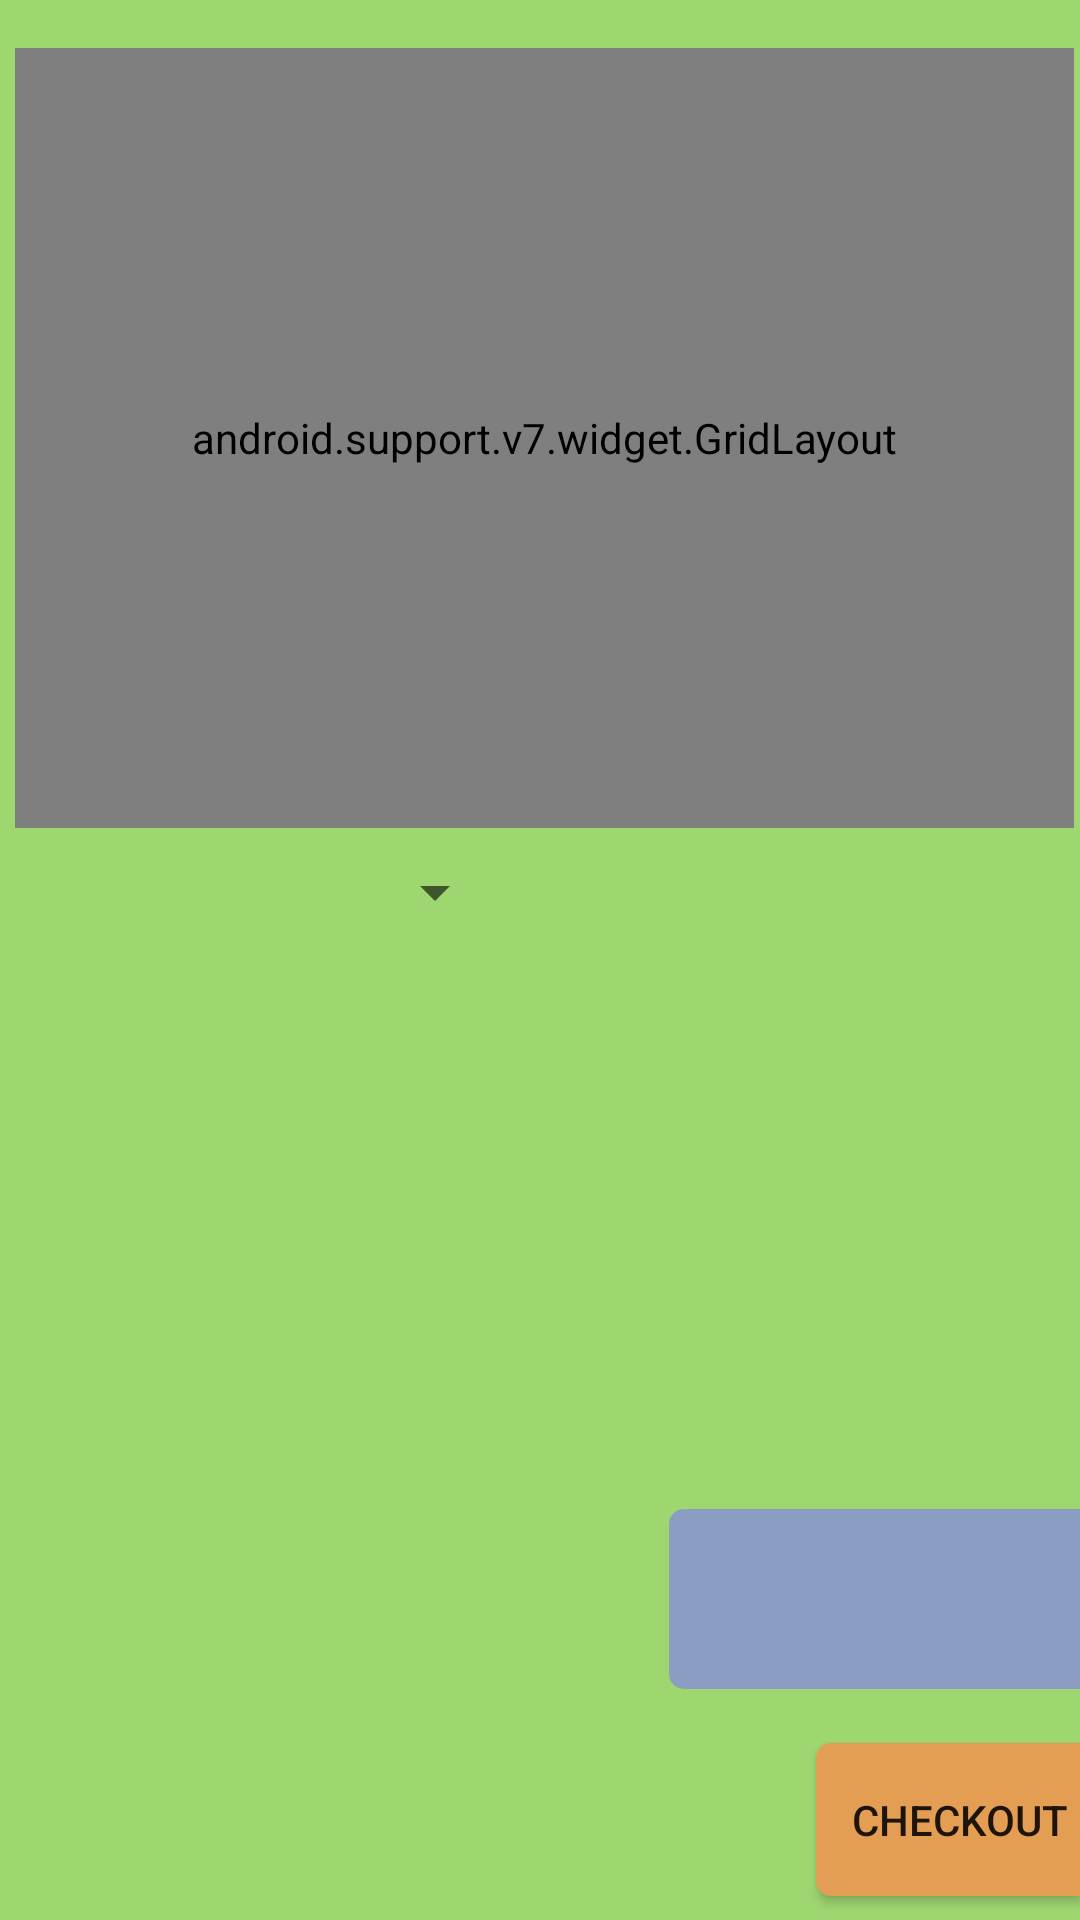

The Android layout XML behind this screen, and the referenced resources:
<!-- AndroidManifest.xml: application theme AppTheme.NoActionBar -->
<!-- res/layout/activity_customize_pizza.xml -->
<?xml version="1.0" encoding="utf-8"?>
<android.support.constraint.ConstraintLayout xmlns:android="http://schemas.android.com/apk/res/android"
    xmlns:app="http://schemas.android.com/apk/res-auto"
    xmlns:tools="http://schemas.android.com/tools"
    android:layout_width="match_parent"
    android:layout_height="match_parent"
    tools:context="com.colewhitley.pizzaappv2.CustomizePizza"
    android:background="@color/background">

    <Spinner
        android:id="@+id/size_spinner"
        android:layout_width="153dp"
        android:layout_height="27dp"
        android:layout_marginLeft="16dp"
        android:layout_marginTop="8dp"
        android:elevation="0dp"
        android:spinnerMode="dropdown"
        app:layout_constraintLeft_toLeftOf="parent"
        app:layout_constraintTop_toBottomOf="@+id/grid_layout"
        android:layout_marginStart="16dp" />

    <android.support.v7.widget.GridLayout
        android:id="@+id/grid_layout"
        android:layout_width="353dp"
        android:layout_height="260dp"
        android:layout_marginEnd="24dp"
        android:layout_marginLeft="24dp"
        android:layout_marginRight="24dp"
        android:layout_marginStart="24dp"
        android:layout_marginTop="16dp"
        app:columnCount="3"
        app:layout_constraintHorizontal_bias="0.47"
        app:layout_constraintLeft_toLeftOf="parent"
        app:layout_constraintRight_toRightOf="parent"
        app:layout_constraintTop_toTopOf="parent"
        app:rowCount="3">


        <ToggleButton
            android:id="@+id/toggle1"
            android:layout_width="wrap_content"
            android:layout_height="wrap_content"
            android:layout_marginTop="8dp"
            android:drawableTop="@drawable/ic_turkey"
            android:fontFamily="sans-serif-medium"
            android:paddingBottom="16dp"
            android:paddingLeft="40dp"
            android:paddingRight="40dp"
            android:paddingTop="16dp"
            android:textOff="Chicken"
            android:textOn="Chicken"
            android:textScaleX=".5"
            android:textSize="14sp" />

        <ToggleButton
            android:id="@+id/toggle2"
            android:layout_width="wrap_content"
            android:layout_height="wrap_content"
            android:layout_marginLeft="4dp"
            android:layout_marginRight="4dp"
            android:layout_marginTop="8dp"
            android:drawableTop="@drawable/ic_sausage"
            android:paddingBottom="16dp"
            android:paddingLeft="40dp"
            android:paddingRight="48dp"
            android:paddingTop="16dp"
            android:textOff="Sausage"
            android:textOn="Sausage"
            android:textScaleX=".5" />

        <ToggleButton
            android:id="@+id/toggle3"
            android:layout_width="wrap_content"
            android:layout_height="wrap_content"
            android:layout_marginTop="8dp"
            android:drawableTop="@drawable/ic_bacon"
            android:paddingBottom="16dp"
            android:paddingLeft="40dp"
            android:paddingRight="44dp"
            android:paddingTop="16dp"
            android:textOff="Bacon"
            android:textOn="Bacon"
            android:textScaleX=".5" />

        <ToggleButton
            android:id="@+id/toggle4"
            android:layout_width="wrap_content"
            android:layout_height="wrap_content"
            android:drawableTop="@drawable/ic_pepper"
            android:paddingBottom="16dp"
            android:paddingLeft="40dp"
            android:paddingRight="40dp"
            android:paddingTop="16dp"
            android:textOff="Peppers"
            android:textOn="Peppers"
            android:textScaleX=".5" />

        <ToggleButton
            android:id="@+id/toggle5"
            android:layout_width="wrap_content"
            android:layout_height="wrap_content"
            android:layout_marginLeft="4dp"
            android:layout_marginRight="4dp"
            android:drawableTop="@drawable/ic_onion"
            android:paddingBottom="16dp"
            android:paddingLeft="40dp"
            android:paddingRight="48dp"
            android:paddingTop="16dp"
            android:textOff="Onion"
            android:textOn="Onion"
            android:textScaleX=".5" />

        <ToggleButton
            android:id="@+id/toggle6"
            android:layout_width="wrap_content"
            android:layout_height="wrap_content"
            android:drawableTop="@drawable/ic_mushrooms"
            android:paddingBottom="16dp"
            android:paddingLeft="40dp"
            android:paddingRight="40dp"
            android:paddingTop="16dp"
            android:textOff="Mushroom"
            android:textOn="Mushroom"
            android:textScaleX=".5" />

        <ToggleButton
            android:id="@+id/toggle7"
            android:layout_width="wrap_content"
            android:layout_height="wrap_content"
            android:drawableTop="@drawable/ic_olives"
            android:paddingBottom="16dp"
            android:paddingLeft="40dp"
            android:paddingRight="40dp"
            android:paddingTop="16dp"
            android:textOff="Olives"
            android:textOn="Olives"
            android:textScaleX=".5" />

        <ToggleButton
            android:id="@+id/toggle8"
            android:layout_width="wrap_content"
            android:layout_height="wrap_content"
            android:layout_marginLeft="4dp"
            android:layout_marginRight="4dp"
            android:drawableTop="@drawable/ic_pineapple"
            android:paddingBottom="16dp"
            android:paddingLeft="40dp"
            android:paddingRight="40dp"
            android:paddingTop="16dp"
            android:textOff="Pineapple"
            android:textOn="Pineapple"
            android:textScaleX=".5" />

        <ToggleButton
            android:id="@+id/toggle9"
            android:layout_width="wrap_content"
            android:layout_height="wrap_content"
            android:drawableTop="@drawable/ic_broccoli"
            android:paddingBottom="16dp"
            android:paddingLeft="40dp"
            android:paddingRight="44dp"
            android:paddingTop="16dp"
            android:textOff="Broccoli"
            android:textOn="Broccoli"
            android:textScaleX=".5" />
    </android.support.v7.widget.GridLayout>

    <ImageView
        android:id="@+id/pizza_picture"
        android:layout_width="wrap_content"
        android:layout_height="wrap_content"
        android:layout_marginRight="80dp"
        android:layout_marginTop="40dp"
        android:scaleX="3"
        android:scaleY="3"
        app:layout_constraintRight_toRightOf="parent"
        app:layout_constraintTop_toBottomOf="@+id/size_spinner"
        app:srcCompat="@drawable/ic_pizza_3"
        android:layout_marginEnd="88dp" />

    <Button
        android:id="@+id/checkout_btn"
        android:layout_width="wrap_content"
        android:layout_height="wrap_content"
        android:layout_marginBottom="8dp"
        android:drawableRight="@drawable/ic_checkout"
        android:paddingBottom="16dp"
        android:paddingLeft="8dp"
        android:paddingTop="16dp"
        android:text="Checkout"
        app:layout_constraintBottom_toBottomOf="parent"
        app:layout_constraintRight_toRightOf="parent"
        android:background="@drawable/button"/>

    <ListView
        android:id="@+id/list_view2"
        android:layout_width="179dp"
        android:layout_height="221dp"
        android:layout_marginBottom="8dp"
        android:layout_marginLeft="8dp"
        android:layout_marginTop="32dp"
        app:layout_constraintBottom_toBottomOf="parent"
        app:layout_constraintLeft_toLeftOf="parent"
        app:layout_constraintTop_toBottomOf="@+id/size_spinner" />

    <TextView
        android:id="@+id/text_total"
        android:layout_width="137dp"
        android:layout_height="60dp"
        android:layout_marginBottom="18dp"
        android:layout_marginRight="0dp"
        android:background="@drawable/text_box"
        android:textAlignment="center"
        android:textSize="16sp"
        app:layout_constraintBottom_toTopOf="@+id/checkout_btn"
        app:layout_constraintRight_toRightOf="parent" />

</android.support.constraint.ConstraintLayout>
<!-- resources referenced by this layout -->
<resources>
  <color name="background">#9ed670</color>
  <!-- drawable button (drawable) -->
  <?xml version="1.0" encoding="utf-8"?>
  <shape xmlns:android="http://schemas.android.com/apk/res/android"
      android:shape="rectangle" >
  
      <corners
          android:bottomLeftRadius="5dip"
          android:topLeftRadius="5dip"/>
  
      <gradient
          android:angle="90"
          android:centerColor="@color/button"
          android:centerY="0.4"
          android:endColor="@color/button"
          android:startColor="@color/button"
          android:type="linear" />
  
  </shape>
  <!-- drawable ic_pepper (drawable) -->
  <vector android:height="32dp" android:viewportHeight="52.0"
      android:viewportWidth="52.0" android:width="32dp" xmlns:android="http://schemas.android.com/apk/res/android">
      <path android:fillColor="#6A3311" android:pathData="M35.24,0c-3.16,0.64 -5.66,1.97 -7.43,3.99c-1.38,1.58 -2.1,3.33 -2.47,4.87c1.16,-0.05 2.33,-0.06 3.48,-0.06c0.3,-0.87 0.77,-1.79 1.49,-2.62c1.17,-1.33 2.83,-2.26 4.95,-2.79C35.29,2.26 35.31,1.12 35.24,0z"/>
      <path android:fillColor="#A4E869" android:pathData="M26,52L26,52c-6.05,0 -11,-4.95 -11,-11V19c0,-6.05 4.95,-11 11,-11h0c6.05,0 11,4.95 11,11v22C37,47.05 32.05,52 26,52z"/>
      <path android:fillColor="#E3E82A" android:pathData="M39,8c-2.43,0 -4.67,0.81 -6.5,2.16C35.22,12.16 37,15.38 37,19v22c0,3.62 -1.78,6.84 -4.5,8.84C34.33,51.19 36.57,52 39,52c6.05,0 9,-4.95 9,-11l2,-22C50,12.95 45.05,8 39,8z"/>
      <path android:fillColor="#88C057" android:pathData="M13,8c2.43,0 4.67,0.81 6.5,2.16C16.78,12.16 15,15.38 15,19v22c0,3.62 1.78,6.84 4.5,8.84C17.67,51.19 15.43,52 13,52c-6.05,0 -9,-4.95 -9,-11L2,19C2,12.95 6.95,8 13,8z"/>
  </vector>
  <!-- drawable text_box (drawable) -->
  <?xml version="1.0" encoding="utf-8"?>
  <shape xmlns:android="http://schemas.android.com/apk/res/android"
      android:shape="rectangle" >
  
      <corners
          android:bottomLeftRadius="5dip"
          android:topLeftRadius="5dip"/>
  
      <gradient
          android:angle="90"
          android:centerColor="@color/textbox"
          android:centerY="0.4"
          android:endColor="@color/textbox"
          android:startColor="@color/textbox"
          android:type="linear" />
  
  </shape>
  <style name="AppTheme.NoActionBar" parent="Theme.AppCompat.Light.DarkActionBar">
          
          <item name="windowActionBar">false</item>
          <item name="windowNoTitle">true</item>
          <item name="android:windowFullscreen">true</item>
          <item name="colorPrimary">@color/colorPrimary</item>
          <item name="colorPrimaryDark">@color/colorPrimaryDark</item>
          <item name="colorAccent">@color/colorAccent</item>
      </style>
  <color name="button">#e39e54</color>
  <color name="textbox">#8b9dc3</color>
  <color name="colorPrimary">#3F51B5</color>
  <color name="colorPrimaryDark">#303F9F</color>
  <color name="colorAccent">#FF4081</color>
</resources>
